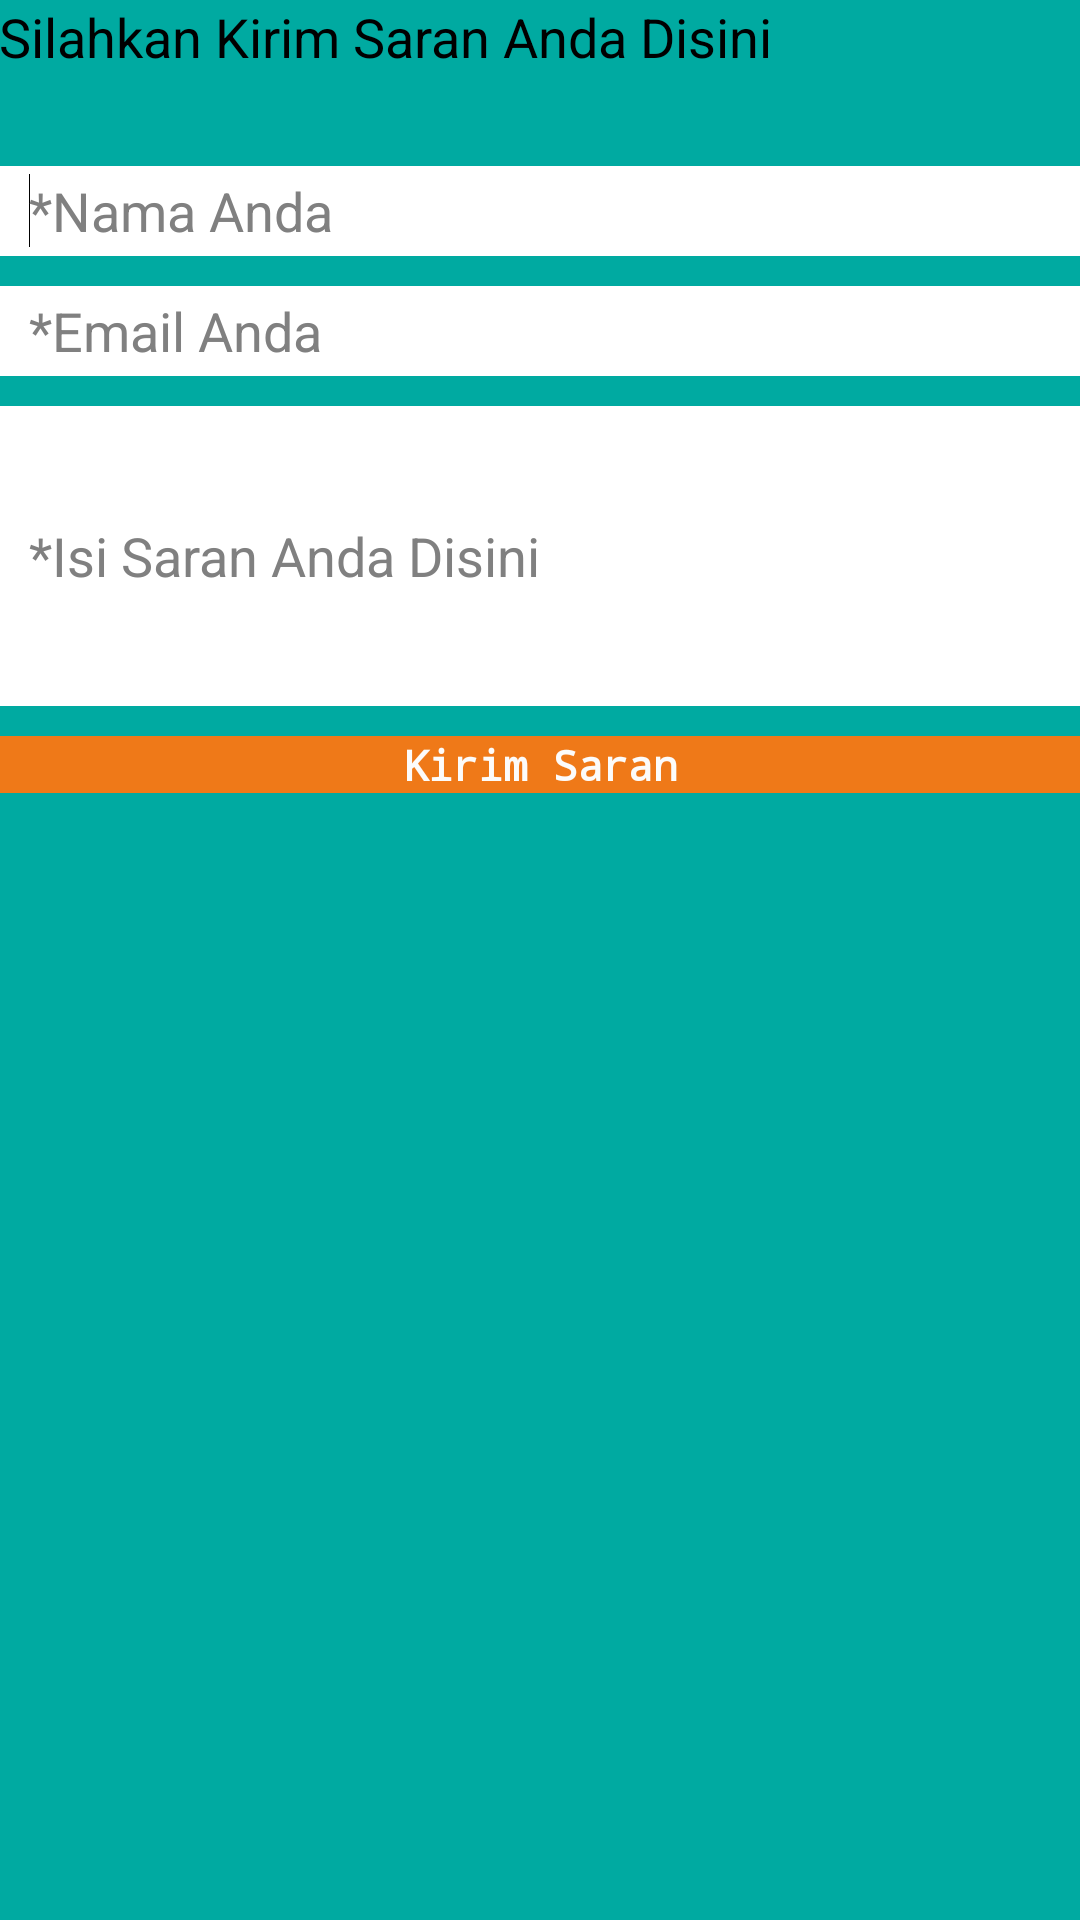

Android layout source for this screen:
<!-- AndroidManifest.xml: application theme AppTheme -->
<!-- res/layout/activity_saran.xml -->
<RelativeLayout xmlns:android="http://schemas.android.com/apk/res/android"
    xmlns:tools="http://schemas.android.com/tools"
    android:layout_width="match_parent"
    android:layout_height="match_parent"
    android:background="#00AAA1"
    android:paddingBottom="@dimen/activity_vertical_margin"
    android:paddingLeft="@dimen/activity_horizontal_margin"
    android:paddingRight="@dimen/activity_horizontal_margin"
    android:paddingTop="@dimen/activity_vertical_margin"
    tools:context="com.pandawa.game.MainActivity" >

    <TextView
        android:id="@+id/about"
        android:layout_width="wrap_content"
        android:layout_height="wrap_content"
        android:text="@string/kirim_saran"
        android:textAppearance="?android:attr/textAppearanceMedium" />
    
    <EditText
        android:id="@+id/nama"
        android:layout_width="wrap_content"
        android:layout_height="30dp"
        android:layout_alignParentLeft="true"
        android:layout_alignParentRight="true"
        android:layout_below="@id/about"
        android:layout_marginTop="10dp"
        android:background="#FFFFFF"
        android:ems="10"
        android:hint="*Nama Anda"
        android:paddingLeft="10dp" >

        <requestFocus />
    </EditText>

    <EditText
        android:id="@+id/email"
        android:layout_width="wrap_content"
        android:layout_height="30dp"
        android:layout_alignLeft="@+id/nama"
        android:layout_alignRight="@+id/nama"
        android:layout_below="@id/nama"
        android:layout_marginTop="10dp"
        android:background="#FFFFFF"
        android:ems="10"
        android:hint="*Email Anda"
        android:inputType="textPersonName"
        android:paddingLeft="10dp" />

    <EditText
        android:id="@+id/alamat"
        android:layout_width="wrap_content"
        android:layout_height="100dp"
        android:layout_alignLeft="@+id/email"
        android:layout_alignRight="@+id/email"
        android:layout_below="@id/email"
        android:layout_marginTop="10dp"
        android:background="#FFFFFF"
        android:ems="10"
        android:hint="*Isi Saran Anda Disini"
        android:paddingLeft="10dp" />

    <Button
        android:id="@+id/kirim_saran"
        android:layout_width="wrap_content"
        android:layout_height="wrap_content"
        android:background="#ef7918"
        android:textColor="#fcfbfa"
        android:layout_alignLeft="@+id/alamat"
        android:layout_alignRight="@+id/alamat"
        android:layout_below="@id/alamat"
        android:layout_marginTop="10dp"
        android:text="Kirim Saran"
        android:textStyle="bold"
        android:typeface="monospace" />

</RelativeLayout>
<!-- resources referenced by this layout -->
<resources>
  <string name="kirim_saran">Silahkan Kirim Saran Anda Disini\n
  </string>
  <style name="AppTheme" parent="AppBaseTheme">
          
  
      </style>
  <style name="AppBaseTheme" parent="android:Theme.Light">
          
      </style>
</resources>
